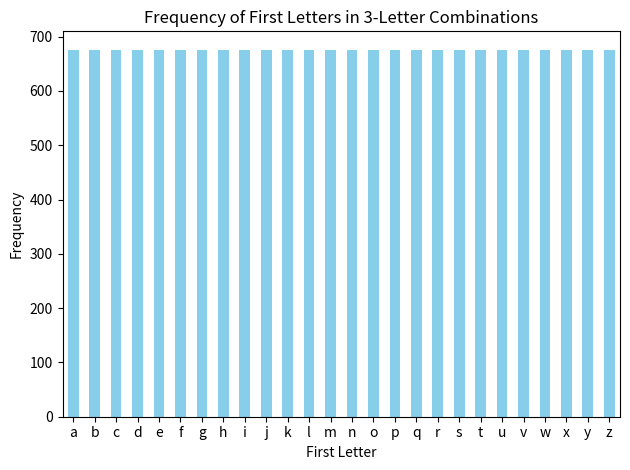

Write Python code to recreate this figure.
import itertools
import string
import pandas as pd
import matplotlib.pyplot as plt

def task_func():
    # Generate all possible 3-letter combinations
    combinations = list(itertools.product(string.ascii_lowercase, repeat=3))
    
    # Convert combinations to a list of strings
    combinations_str = [''.join(comb) for comb in combinations]
    
    # Create a DataFrame from the combinations
    df = pd.DataFrame(combinations_str, columns=['Combination'])
    
    # Extract the first letter of each combination
    df['First_Letter'] = df['Combination'].str[0]
    
    # Plot a histogram of the frequency of the first letters
    ax = df['First_Letter'].value_counts().sort_index().plot(kind='bar', color='skyblue')
    ax.set_title('Frequency of First Letters in 3-Letter Combinations')
    ax.set_xlabel('First Letter')
    ax.set_ylabel('Frequency')
    plt.xticks(rotation=0)
    plt.tight_layout()
    
    # Show the plot
    plt.show()
    
    # Return the DataFrame and the Axes object
    return df, ax

# Example usage
df, ax = task_func()